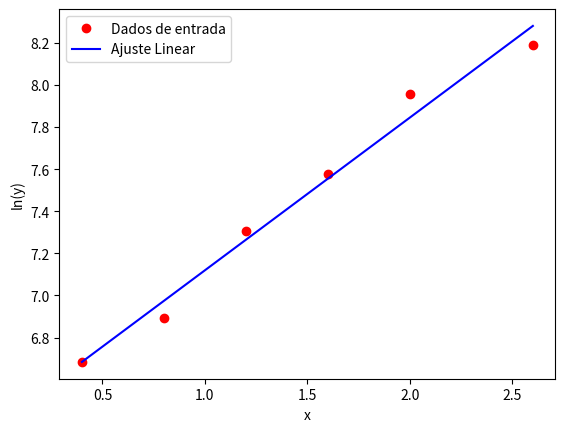

Python code for this plot:
import numpy as np
import matplotlib.pyplot as plt
import math
import pandas as pd


date = {
    'x': [0.4, 0.8, 1.2, 1.6, 2.0, 2.6],
    'y': np.log([800, 985, 1490, 1950, 2850, 3600])
}

df = pd.DataFrame(date)

# calculos
n = len(df['x'])
sum_x = np.sum(df['x'])
sum_y = np.sum(df['y'])

sum_xx = np.sum(df['x']*df['x'])
sum_xy = np.sum(df['x']*df['y'])

# construindo as matrizes
A = np.array([[n, sum_x],
              [sum_x, sum_xx]])

b = np.array([sum_y, sum_xy])

# solução do sistema linerar
ai = np.linalg.solve(A,b)

# grafico 
plt.plot(df['x'], df['y'], 'or', label= 'Dados de entrada')
plt.plot(df['x'], ai[0] + ai[1] * df['x'], '-b', label = 'Ajuste Linear')
plt.legend()
plt.xlabel('x')
plt.ylabel('ln(y)')
plt.show()

# calculos adicionais
Sr = np.sum((df['y'] - ai[0] - ai[1] * df['x'])**2)
y_media = np.mean(df['y'])
St = np.sum((df['y'] - y_media)**2)
R2 = (St - Sr) / St * 100
print(f"R²: {R2}%")
